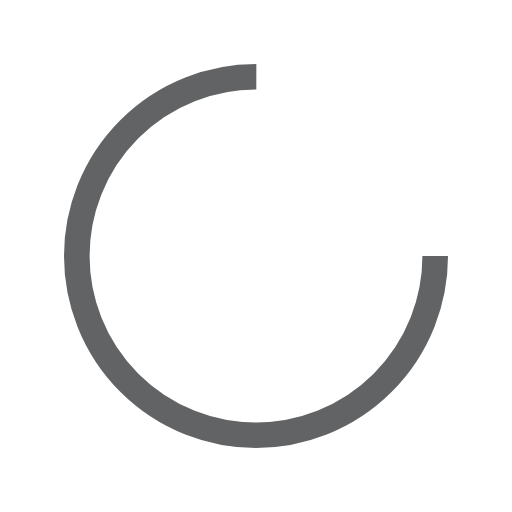
t = 0.00 s
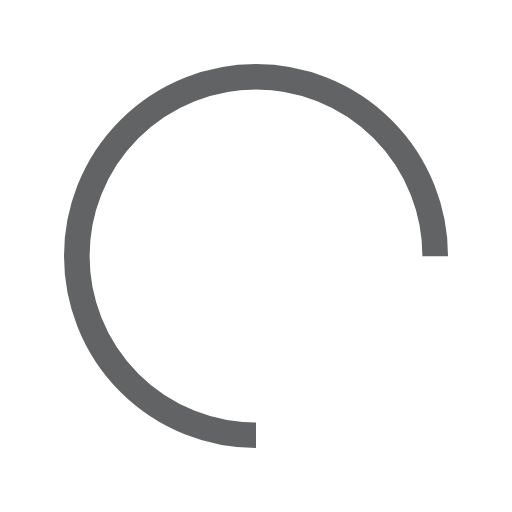
t = 0.25 s
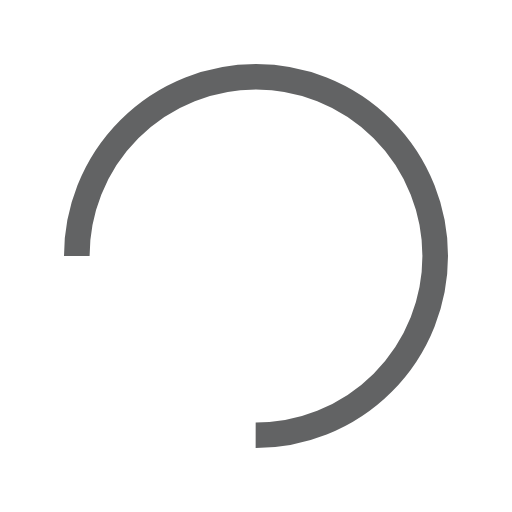
t = 0.50 s
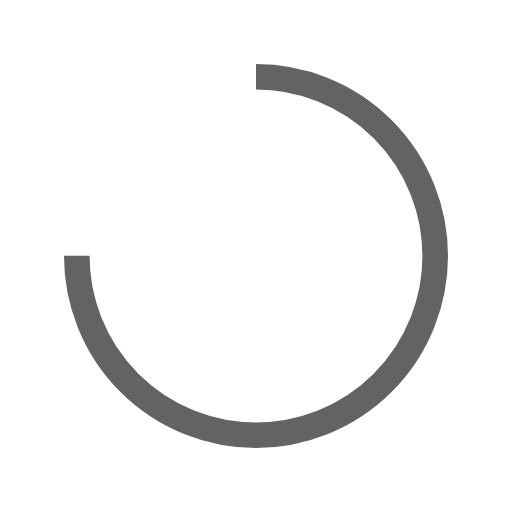
t = 0.75 s

The animated SVG that drew these frames (rendered in a browser with its animation timeline set to each time). Animation: 1 SMIL element (animateTransform=1); one cycle of 1.00 s, repeats indefinitely.

<?xml version="1.0" encoding="utf-8"?>
<svg xmlns="http://www.w3.org/2000/svg" xmlns:xlink="http://www.w3.org/1999/xlink" style="margin: auto; background: none; display: block; --darkreader-inline-bgimage: initial; --darkreader-inline-bgcolor: #181a1b; shape-rendering: auto;" width="200px" height="200px" viewBox="0 0 100 100" preserveAspectRatio="xMidYMid" data-darkreader-inline-bgimage="" data-darkreader-inline-bgcolor="">
<circle cx="50" cy="50" fill="none" stroke="#626364" stroke-width="5" r="35" stroke-dasharray="164.93361431346415 56.97787143782138" data-darkreader-inline-stroke="" style="--darkreader-inline-stroke: #a9a297;">
  <animateTransform attributeName="transform" type="rotate" repeatCount="indefinite" dur="1s" values="0 50 50;360 50 50" keyTimes="0;1"></animateTransform>
</circle>
<!-- [ldio] generated by https://loading.io/ --></svg>
